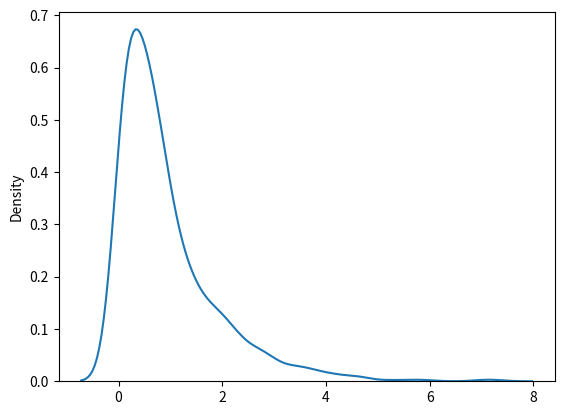

Here is the Python script that generated this plot:
from numpy import random

# expo = random.exponential(scale=2, size=(2, 3))
# print(expo)

import matplotlib.pyplot as plt
import seaborn as sns

expo = random.exponential(size=1000)
sns.distplot(expo, hist=False)
plt.show()


